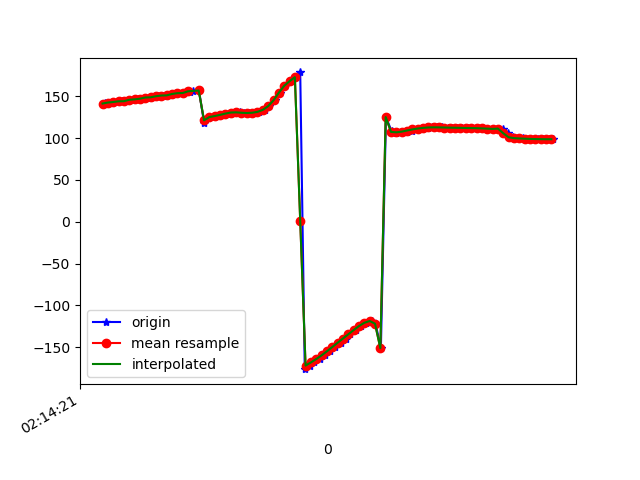

Values plotted in this chart, from the file beside it:
1617848062025, 543705583151040, 140.506, 29.917448, -15.081541
1617848062031, 543705602381810, 142, 30.9, -15.89
1617848062055, 543705621612580, 142.5, 30.8, -16.09
1617848062074, 543705640843350, 143.1, 31.66, -16.19
1617848062094, 543705660074120, 144, 31.4, -16.65
1617848062112, 543705679304890, 144.1, 31.3, -16.71
1617848062129, 543705698535660, 145.8, 31.42, -17.67
1617848062152, 543705717766430, 146.3, 30.79, -17.61
1617848062168, 543705736997200, 147.1, 31.3, -17.85
1617848062190, 543705756227970, 148.5, 30.99, -18.55
1617848062208, 543705775458740, 148.7, 30.75, -18.26
1617848062229, 543705794689510, 150, 31.77, -18.9
1617848062246, 543705813920280, 150.9, 31.61, -19.11
1617848062265, 543705833151050, 151, 31.8, -19.02
1617848062283, 543705852381820, 152.7, 32.74, -19.84
1617848062300, 543705871612590, 153.7, 32.15, -20.16
1617848062320, 543705890843360, 153.8, 31.71, -20
1617848062346, 543705910074130, 155.4, 31.68, -20.79
1617848062359, 543705929304900, 156.3, 30.3, -21.4
1617848062381, 543705948535670, 156.9, 28.94, -21.44
1617848062400, 543705967766440, 118.5, 27.02, -17.52
1617848062415, 543705986997210, 124, 26.57, -22.2
1617848062434, 543706006227980, 125.1, 25.79, -22.76
1617848062454, 543706025582654, 126.3, 25.26, -23.3
1617848062473, 543706044813424, 127.7, 25.3, -23.94
1617848062491, 543706064044194, 129.3, 25.94, -24.76
1617848062511, 543706083274964, 130.5, 26.34, -25.66
1617848062534, 543706102505734, 130.8, 25.96, -26.42
1617848062549, 543706121736504, 130.3, 25.94, -27.46
1617848062570, 543706140967274, 129.9, 28.22, -29.84
1617848062589, 543706160198044, 130.3, 32.58, -34.15
1617848062605, 543706179428814, 131.3, 37.85, -40.11
1617848062629, 543706198659584, 133.7, 43.46, -48.26
1617848062644, 543706217890354, 138.2, 48.79, -59.1
1617848062665, 543706237121124, 145.2, 53.22, -72.67
1617848062684, 543706256351894, 154.2, 56.2, -88.2
1617848062703, 543706275582664, 162.5, 57.7, -102.9
1617848062723, 543706294813434, 168, 58.65, -114.8
1617848062741, 543706314044204, 172.8, 59.53, -125.6
1617848062760, 543706333274974, 178.5, 59.8, -136.5
1617848062777, 543706352505744, -176.2, 59.68, -146
1617848062795, 543706371736514, -171.9, 60.08, -153.4
1617848062813, 543706390967284, -168.2, 61.12, -159
1617848062833, 543706410198054, -164.1, 62.54, -163.5
1617848062853, 543706429428824, -159.7, 63.98, -167.1
1617848062871, 543706448659594, -154.9, 65.17, -170
1617848062890, 543706467890364, -149.8, 66.13, -172.4
1617848062911, 543706487121134, -144.6, 66.97, -174.2
1617848062931, 543706506351904, -139.6, 67.79, -175.4
1617848062948, 543706525582674, -134.5, 68.88, -176.3
1617848062967, 543706544813444, -129.5, 70.51, -176.7
1617848062989, 543706564044214, -124.7, 72.76, -176.7
1617848063007, 543706583274984, -120.8, 75.71, -175.5
1617848063027, 543706602505754, -118.6, 79.21, -172.3
1617848063042, 543706621736524, -121.8, 83.06, -163.7
1617848063062, 543706640967294, -151.1, 86.76, -128.9
1617848063081, 543706660198064, 125.1, 85.52, -40.03
1617848063102, 543706679428834, 108.2, 79.96, -18.28
1617848063119, 543706698659604, 106.4, 73.73, -11.96
1617848063139, 543706717890374, 106.9, 66.73, -8.522
1617848063159, 543706737121144, 107.7, 59.2, -6.403
... 29 more rows
